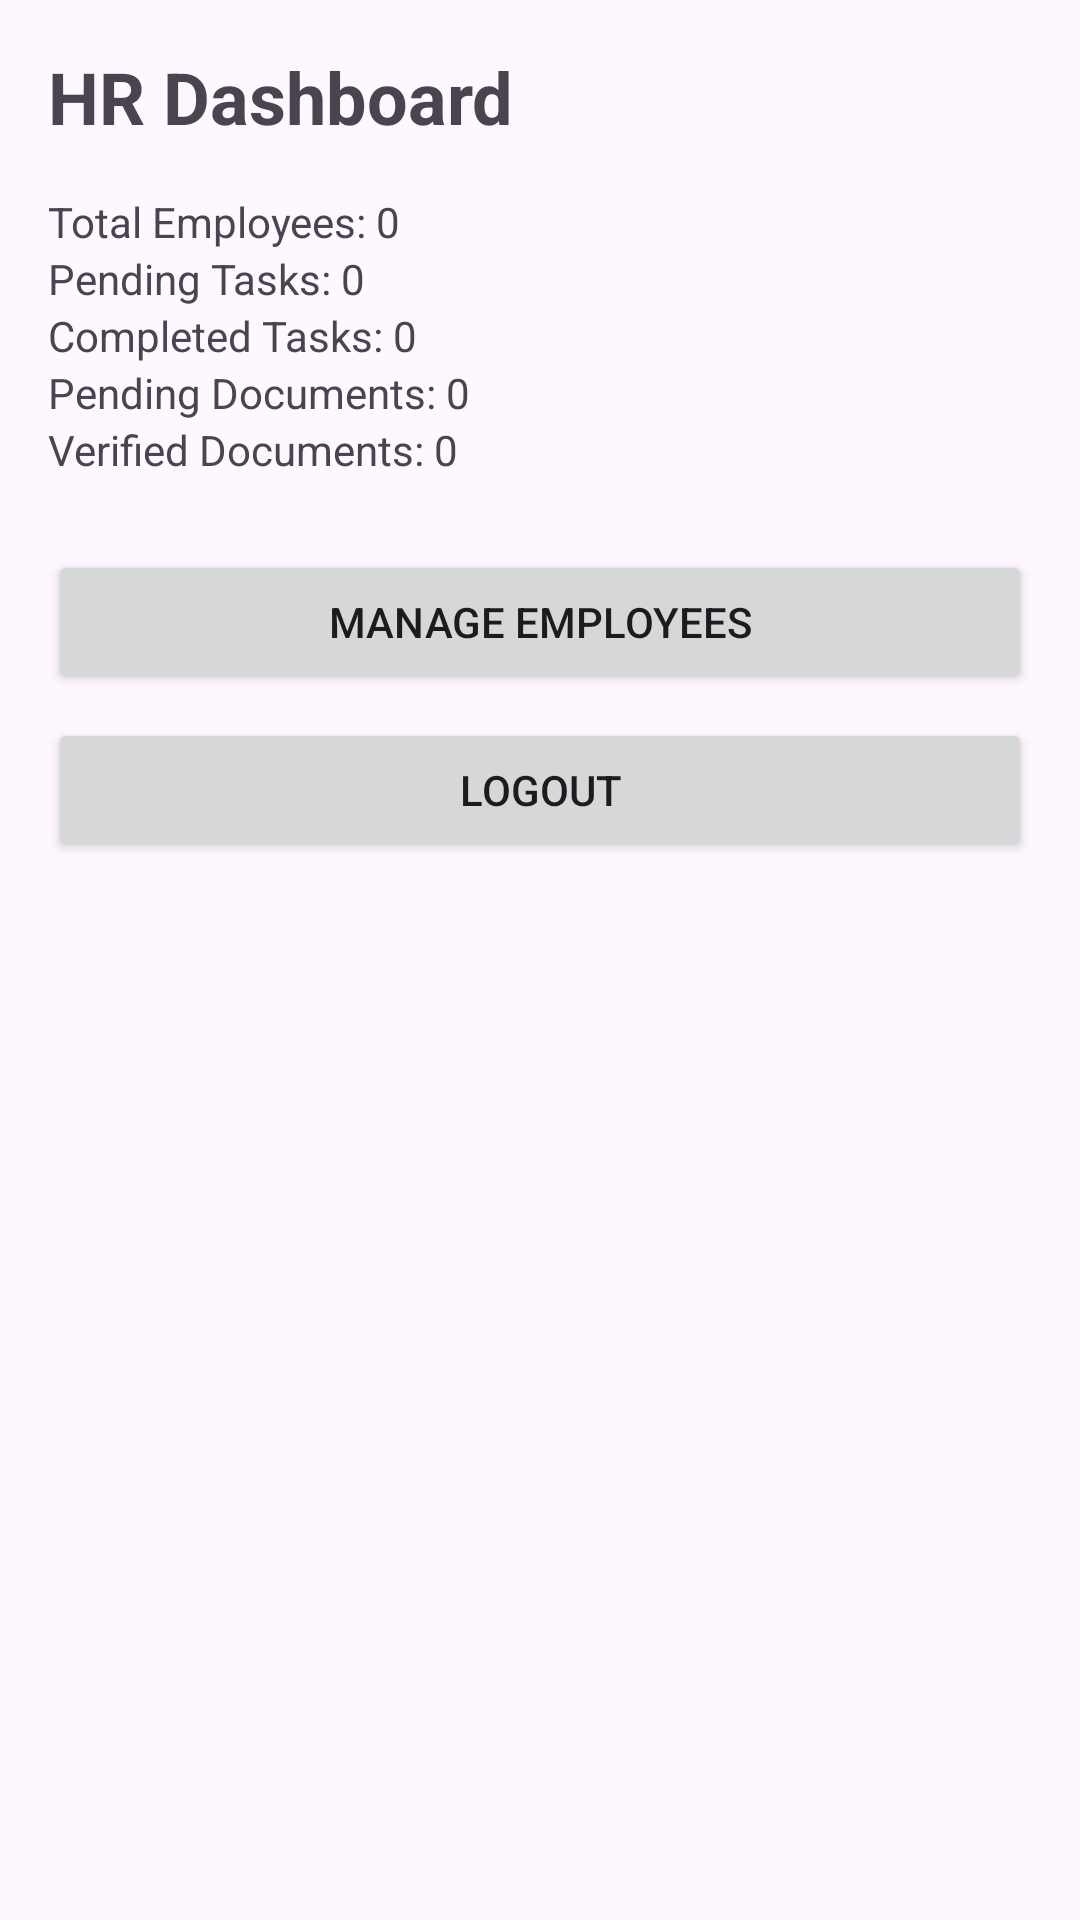

The Android layout XML behind this screen, and the referenced resources:
<!-- AndroidManifest.xml: application theme Theme.EmployeeOnboardingManager -->
<!-- res/layout/activity_dashboard.xml -->
<?xml version="1.0" encoding="utf-8"?>
<ScrollView xmlns:android="http://schemas.android.com/apk/res/android"
    android:layout_width="match_parent"
    android:layout_height="match_parent">

    <LinearLayout
        android:layout_width="match_parent"
        android:layout_height="wrap_content"
        android:orientation="vertical"
        android:padding="16dp">

        <TextView
            android:id="@+id/tvDashboardTitle"
            android:layout_width="wrap_content"
            android:layout_height="wrap_content"
            android:text="HR Dashboard"
            android:textSize="24sp"
            android:textStyle="bold"/>

        <TextView
            android:id="@+id/tvTotalEmployees"
            android:layout_width="wrap_content"
            android:layout_height="wrap_content"
            android:text="Total Employees: 0"
            android:paddingTop="16dp"/>

        <TextView
            android:id="@+id/tvPendingTasks"
            android:layout_width="wrap_content"
            android:layout_height="wrap_content"
            android:text="Pending Tasks: 0"/>

        <TextView
            android:id="@+id/tvCompletedTasks"
            android:layout_width="wrap_content"
            android:layout_height="wrap_content"
            android:text="Completed Tasks: 0"/>

        <TextView
            android:id="@+id/tvPendingDocuments"
            android:layout_width="wrap_content"
            android:layout_height="wrap_content"
            android:text="Pending Documents: 0"/>

        <TextView
            android:id="@+id/tvVerifiedDocuments"
            android:layout_width="wrap_content"
            android:layout_height="wrap_content"
            android:text="Verified Documents: 0"/>

        <Button
            android:id="@+id/btnEmployees"
            android:layout_width="match_parent"
            android:layout_height="wrap_content"
            android:text="Manage Employees"
            android:layout_marginTop="24dp"/>

        <Button
            android:id="@+id/btnLogout"
            android:layout_width="match_parent"
            android:layout_height="wrap_content"
            android:text="Logout"
            android:layout_marginTop="8dp"/>

    </LinearLayout>

</ScrollView>
<!-- resources referenced by this layout -->
<resources>
  <style name="Theme.EmployeeOnboardingManager" parent="Base.Theme.EmployeeOnboardingManager" />
  <style name="Base.Theme.EmployeeOnboardingManager" parent="Theme.Material3.DayNight.NoActionBar">
          
          
      </style>
</resources>
